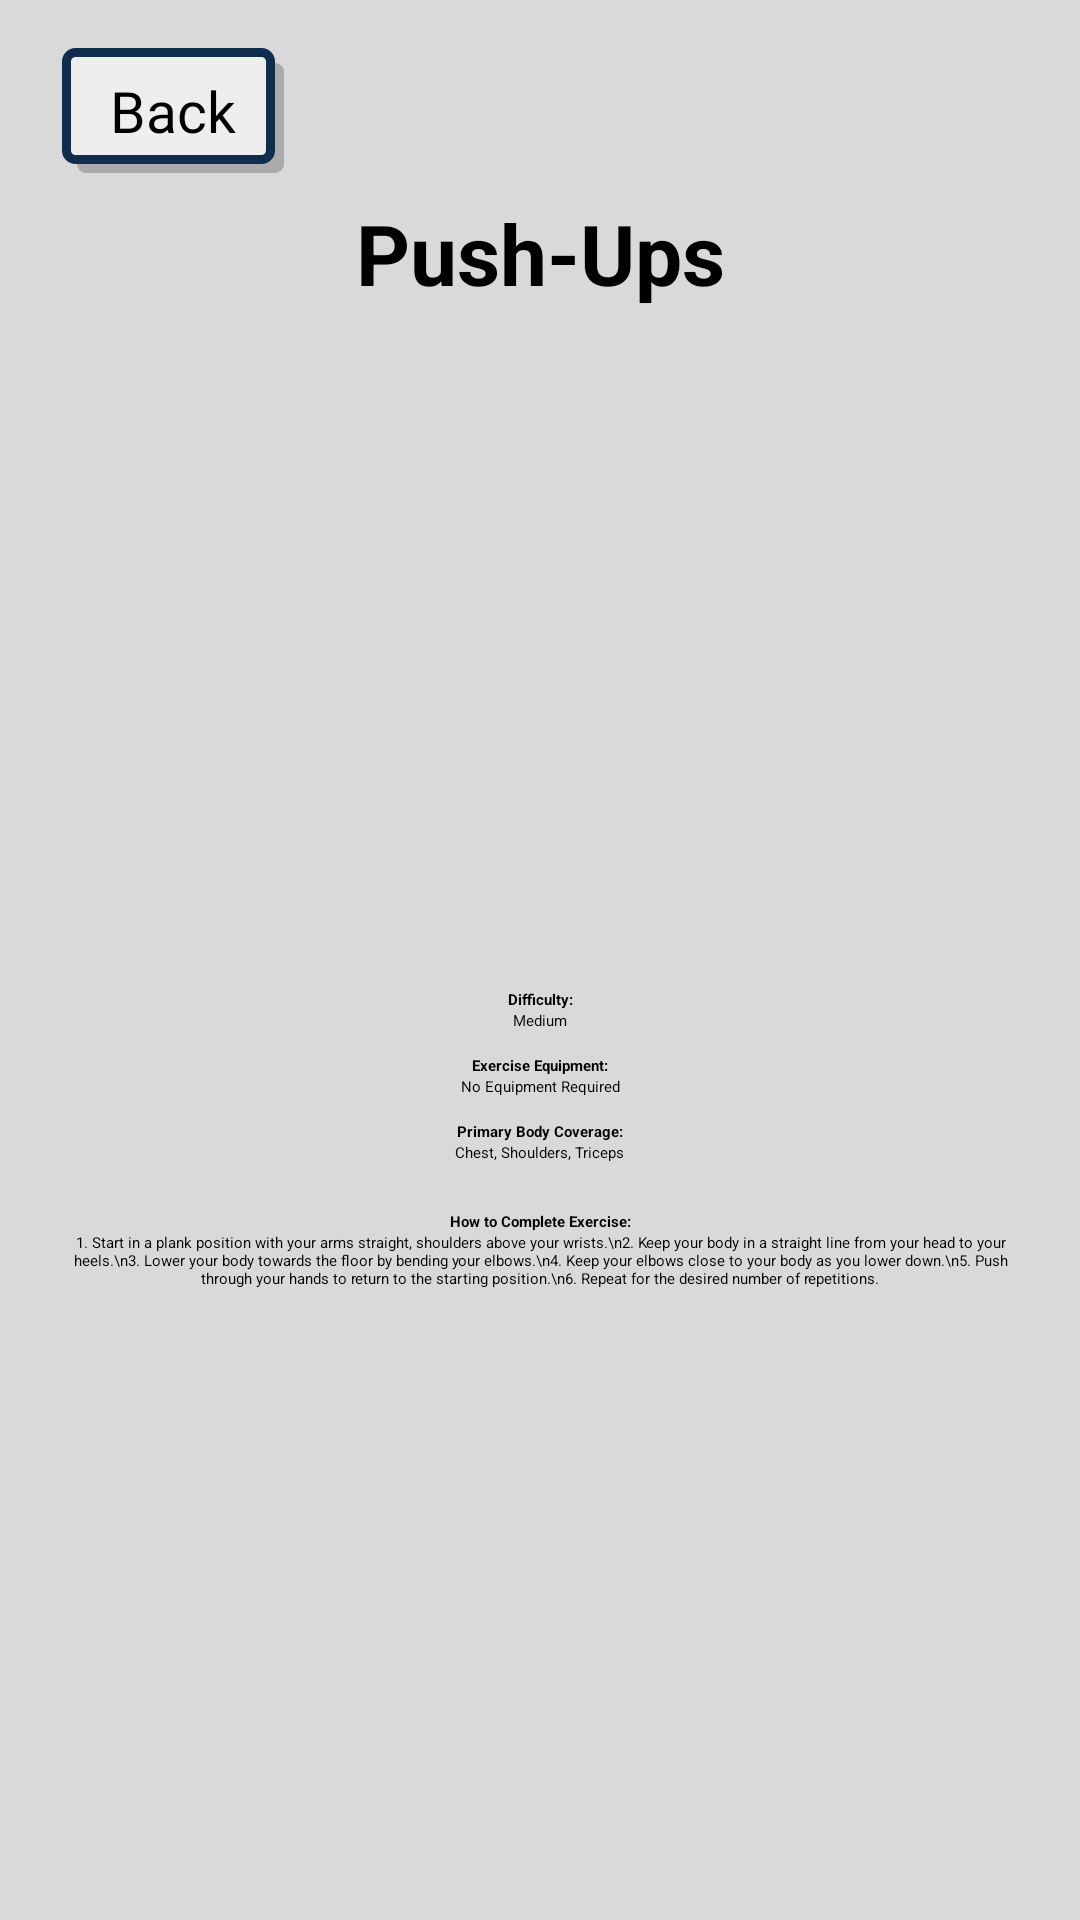

Here is an Android app screen rendered from its layout file. Give the layout XML and the strings, colors and styles it references.
<!-- AndroidManifest.xml: application theme Theme.FitGuide -->
<!-- res/layout/activity_push_ups.xml -->
<?xml version="1.0" encoding="utf-8"?>
<androidx.constraintlayout.widget.ConstraintLayout xmlns:android="http://schemas.android.com/apk/res/android"
    android:id="@+id/workout_reverse_curls"
    xmlns:app="http://schemas.android.com/apk/res-auto"
    xmlns:tools="http://schemas.android.com/tools"
    android:layout_width="match_parent"
    android:layout_height="match_parent"
    android:background="#D9D9D9">

    <Button
        android:id="@+id/back_button"
        android:layout_width="wrap_content"
        android:layout_height="wrap_content"
        android:layout_marginStart="8dp"
        android:layout_marginTop="16dp"
        android:background="@drawable/button_background"
        android:drawableLeft="@drawable/arrow_back"
        android:fontFamily="@font/jockey_one"
        android:paddingStart="16dp"
        android:paddingTop="8dp"
        android:paddingEnd="16dp"
        android:paddingBottom="8dp"
        android:text="Back"
        android:textColor="@color/black"
        android:textSize="19sp"
        app:backgroundTint="@null"
        app:layout_constraintEnd_toEndOf="parent"
        app:layout_constraintHorizontal_bias="0.046"
        app:layout_constraintStart_toStartOf="parent"
        app:layout_constraintTop_toTopOf="parent" />

    <TextView
        android:id="@+id/exerciseTitle"
        android:layout_width="0dp"
        android:layout_height="wrap_content"
        android:text="Push-Ups"
        android:textStyle="bold"
        android:textSize="28sp"
        android:gravity="center"
        app:layout_constraintStart_toStartOf="parent"
        app:layout_constraintEnd_toEndOf="parent"
        app:layout_constraintTop_toBottomOf="@+id/back_button"
        android:layout_marginTop="8dp" />

    <ImageView
        android:id="@+id/exerciseImage"
        android:layout_width="0dp"
        android:layout_height="0dp"
        android:layout_marginTop="8dp"
        android:scaleType="fitCenter"
        android:src="@drawable/push_ups_image"
        app:layout_constraintDimensionRatio="H,16:9"
        app:layout_constraintTop_toBottomOf="@+id/exerciseTitle"
        app:layout_constraintStart_toStartOf="parent"
        app:layout_constraintEnd_toEndOf="parent" />

    <TextView
        android:id="@+id/difficultyLabel"
        android:layout_width="wrap_content"
        android:layout_height="wrap_content"
        android:layout_marginTop="16dp"
        android:text="Difficulty:"
        android:textStyle="bold"
        app:layout_constraintTop_toBottomOf="@+id/exerciseImage"
        app:layout_constraintStart_toStartOf="parent"
        app:layout_constraintEnd_toEndOf="parent" />

    <TextView
        android:id="@+id/difficultyValue"
        android:layout_width="wrap_content"
        android:layout_height="wrap_content"
        android:text="Medium"
        app:layout_constraintTop_toBottomOf="@+id/difficultyLabel"
        app:layout_constraintStart_toStartOf="parent"
        app:layout_constraintEnd_toEndOf="parent" />

    <TextView
        android:id="@+id/equipmentLabel"
        android:layout_width="wrap_content"
        android:layout_height="wrap_content"
        android:layout_marginTop="8dp"
        android:text="Exercise Equipment:"
        android:textStyle="bold"
        app:layout_constraintTop_toBottomOf="@+id/difficultyValue"
        app:layout_constraintStart_toStartOf="parent"
        app:layout_constraintEnd_toEndOf="parent" />

    <TextView
        android:id="@+id/equipmentValue"
        android:layout_width="wrap_content"
        android:layout_height="wrap_content"
        android:text="No Equipment Required"
        app:layout_constraintTop_toBottomOf="@+id/equipmentLabel"
        app:layout_constraintStart_toStartOf="parent"
        app:layout_constraintEnd_toEndOf="parent" />

    <TextView
        android:id="@+id/bodyCoverageLabel"
        android:layout_width="wrap_content"
        android:layout_height="wrap_content"
        android:layout_marginTop="8dp"
        android:text="Primary Body Coverage:"
        android:textStyle="bold"
        app:layout_constraintTop_toBottomOf="@+id/equipmentValue"
        app:layout_constraintStart_toStartOf="parent"
        app:layout_constraintEnd_toEndOf="parent" />

    <TextView
        android:id="@+id/bodyCoverageValue"
        android:layout_width="wrap_content"
        android:layout_height="wrap_content"
        android:text="Chest, Shoulders, Triceps"
        app:layout_constraintTop_toBottomOf="@+id/bodyCoverageLabel"
        app:layout_constraintStart_toStartOf="parent"
        app:layout_constraintEnd_toEndOf="parent" />

    <TextView
        android:id="@+id/howToLabel"
        android:layout_width="wrap_content"
        android:layout_height="wrap_content"
        android:layout_marginTop="16dp"
        android:text="How to Complete Exercise:"
        android:textStyle="bold"
        app:layout_constraintTop_toBottomOf="@+id/bodyCoverageValue"
        app:layout_constraintStart_toStartOf="parent"
        app:layout_constraintEnd_toEndOf="parent" />

    <ScrollView
        android:layout_width="0dp"
        android:layout_height="0dp"
        app:layout_constraintTop_toBottomOf="@+id/howToLabel"
        app:layout_constraintBottom_toBottomOf="parent"
        app:layout_constraintStart_toStartOf="@+id/exerciseImage"
        app:layout_constraintEnd_toEndOf="@+id/exerciseImage">

        <TextView
            android:id="@+id/howToInstructions"
            android:layout_width="match_parent"
            android:layout_height="wrap_content"
            android:text="1. Start in a plank position with your arms straight, shoulders above your wrists.\n2. Keep your body in a straight line from your head to your heels.\n3. Lower your body towards the floor by bending your elbows.\n4. Keep your elbows close to your body as you lower down.\n5. Push through your hands to return to the starting position.\n6. Repeat for the desired number of repetitions."
            android:textAlignment="center"
            android:paddingStart="20dp"
            android:paddingEnd="20dp"
            app:layout_constraintTop_toBottomOf="@+id/howToLabel"
            app:layout_constraintStart_toStartOf="parent"
            app:layout_constraintEnd_toEndOf="parent" />
    </ScrollView>

</androidx.constraintlayout.widget.ConstraintLayout>
<!-- resources referenced by this layout -->
<resources>
  <color name="black">#FF000000</color>
  <!-- drawable button_background (drawable) -->
  <?xml version="1.0" encoding="utf-8"?>
  <ripple xmlns:android="http://schemas.android.com/apk/res/android"
      android:color="@color/border_color">
  
      
      <item android:id="@android:id/mask">
          <shape android:shape="rectangle">
              <solid android:color="#EEEEEE" />
              <corners android:radius="3dp" />
          </shape>
      </item>
      
      <item android:left="5dp" android:top="5dp">
          <shape>
              <solid android:color="@android:color/darker_gray" />
              <corners android:radius="3dp" />
          </shape>
      </item>
      
      <item android:right="3dp" android:bottom="3dp">
          <shape xmlns:android="http://schemas.android.com/apk/res/android"
              android:shape="rectangle">
              <solid android:color="#EEEEEE"/>
              <corners android:radius="3dp" />
              <stroke android:width="3dp" android:color="#112D4E" />
          </shape>
      </item>
  </ripple>
  <style name="Theme.FitGuide" parent="Base.Theme.FitGuide">
          
          <item name="android:navigationBarColor">@android:color/transparent</item>
          <item name="android:statusBarColor">@android:color/transparent</item>
          <item name="android:windowLightStatusBar">?attr/isLightTheme</item>
      </style>
  <color name="border_color">#112D4E</color>
</resources>
